Run: headless pygame with SDL's dummy video driver; simulated clock (each Clock.tick advances the game by its frame time, no real sleeping); random seed 0; keys injected as events and as key.get_pressed() state; mouse plan: one left click at the window centre at the start of phase 2, then a move to the lower-right quarter at the start of phase 3.
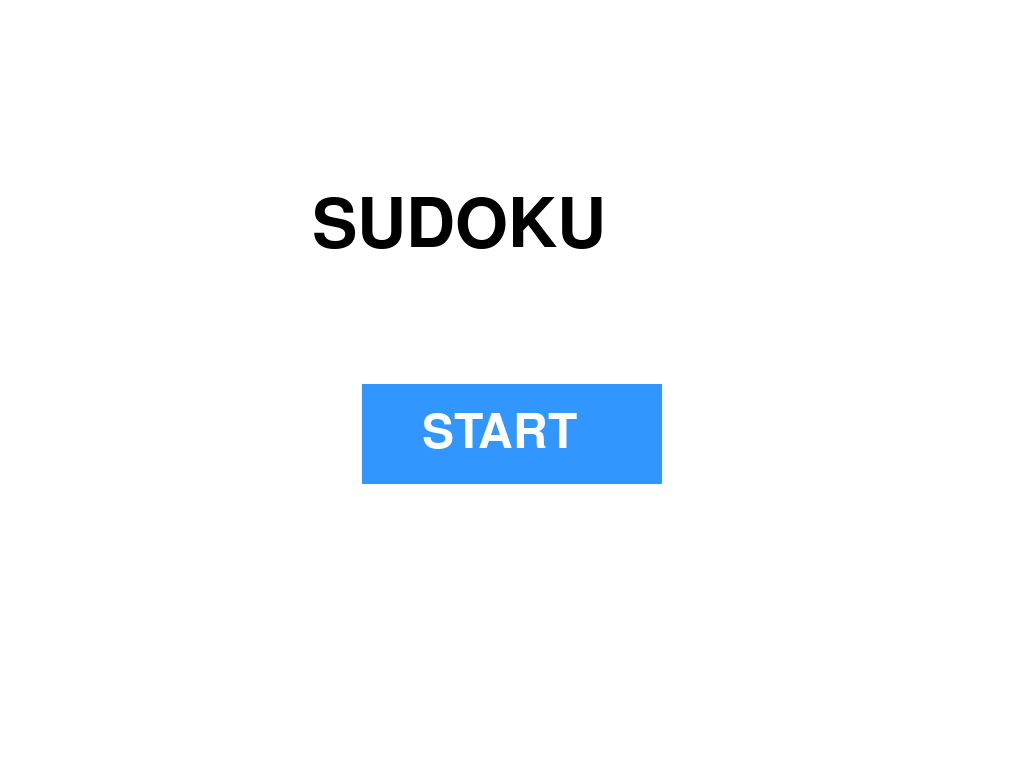
Frame 1 of 4 · flips 1–60 · no input
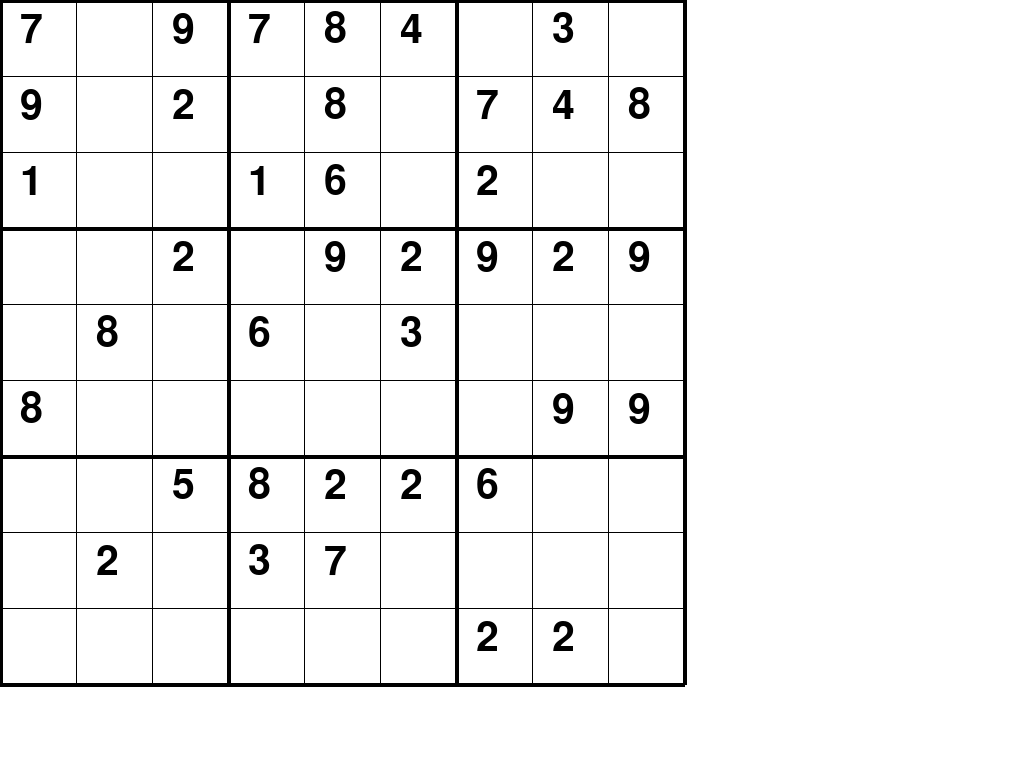
Frame 2 of 4 · flips 61–180 · clicked the window centre · tapped SPACE, RETURN · held RIGHT (→), D
Frame 3 of 4 · flips 181–300 · moved the mouse to the lower-right quarter · held DOWN (↓), S · screen unchanged from frame 2, image omitted
Frame 4 of 4 · flips 301–420 · held LEFT (←), A, UP (↑), W · screen unchanged from frame 3, image omitted

The pygame program that drew these frames:

import pygame
import random
import sys

pygame.init()  # تشغيل pygame

# تشغيل اللعبة Full Screen
screen = pygame.display.set_mode((0, 0), pygame.FULLSCREEN)
WIDTH, HEIGHT = screen.get_size()

# ألوان
WHITE = (255, 255, 255)
BLACK = (0, 0, 0)
BLUE = (50, 150, 255)

# خطوط
title_font = pygame.font.SysFont(None, 100)   # عنوان كبير
button_font = pygame.font.SysFont(None, 70)   # زرار
number_font = pygame.font.SysFont(None, 60)   # أرقام

GRID_SIZE = 9
CELL_SIZE = HEIGHT // 10   # حجم المربع كبير

# توليد جريد عشوائي
def generate_grid():
    grid = [[0 for _ in range(9)] for _ in range(9)]

    for i in range(9):
        for j in range(9):
            # يا إما فاضي يا إما رقم عشوائي
            if random.randint(0, 1) == 1:
                grid[i][j] = random.randint(1, 9)

    return grid

# رسم الشبكة والأرقام
def draw_grid(grid):
    for i in range(10):
        # كل 3 خطوط تخين (شكل سودوكو)
        thickness = 4 if i % 3 == 0 else 1

        pygame.draw.line(screen, BLACK,
                         (0, i * CELL_SIZE),
                         (CELL_SIZE * 9, i * CELL_SIZE),
                         thickness)

        pygame.draw.line(screen, BLACK,
                         (i * CELL_SIZE, 0),
                         (i * CELL_SIZE, CELL_SIZE * 9),
                         thickness)

    # رسم الأرقام
    for i in range(9):
        for j in range(9):
            if grid[i][j] != 0:
                num = number_font.render(str(grid[i][j]), True, BLACK)
                screen.blit(num,
                            (j * CELL_SIZE + 20, i * CELL_SIZE + 10))

# شاشة البداية
def welcome_page():
    while True:
        screen.fill(WHITE)

        # العنوان
        title = title_font.render("SUDOKU", True, BLACK)
        screen.blit(title, (WIDTH//2 - 200, HEIGHT//4))

        # زرار start
        button_rect = pygame.Rect(WIDTH//2 - 150, HEIGHT//2, 300, 100)
        pygame.draw.rect(screen, BLUE, button_rect)

        text = button_font.render("START", True, WHITE)
        screen.blit(text, (button_rect.x + 60, button_rect.y + 25))

        pygame.display.update()

        for event in pygame.event.get():
            if event.type == pygame.QUIT:
                pygame.quit()
                sys.exit()

            # لو ضغط على الزرار يدخل اللعبة
            if event.type == pygame.MOUSEBUTTONDOWN:
                if button_rect.collidepoint(event.pos):
                    return

# اللعبة الأساسية
def main():
    grid = generate_grid()  # نجيب أرقام عشوائية

    while True:
        screen.fill(WHITE)

        draw_grid(grid)  # رسم الشبكة

        pygame.display.update()

        for event in pygame.event.get():
            if event.type == pygame.QUIT:
                pygame.quit()
                sys.exit()

# تشغيل
welcome_page()
main()
